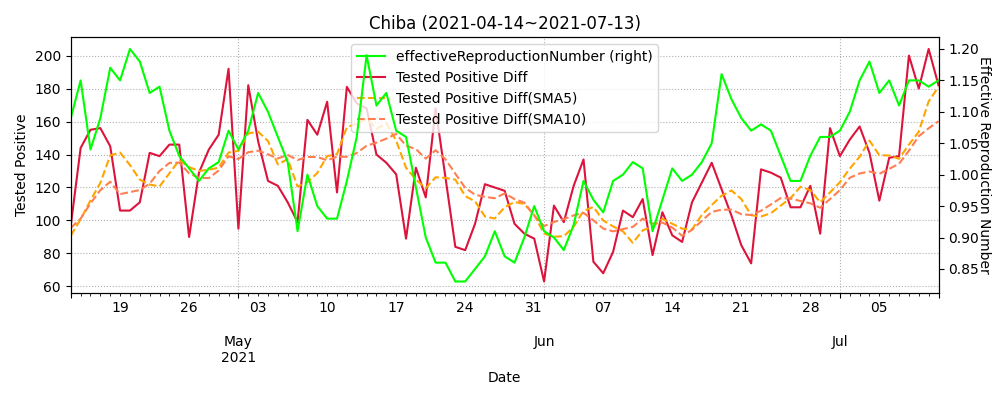

Source data for this figure (header and first rows):
datetime, testedPositive, peopleTested, hospitalized, serious, discharged, deaths, effectiveReproductionNumber, Tested Positive Diff, Tested Positive Diff(SMA5), Tested Positive Diff(SMA10)
2020-03-11, 25, , , , , , , , , 
2020-03-12, 27, , , , , , , 2.0, , 
2020-03-13, 29, , , , , , , 2.0, , 
2020-03-14, 31, , , , , , , 2.0, , 
2020-03-15, 31, , , , , , , 0.0, , 
2020-03-16, 31, , , , , , , 0.0, 1.2, 
2020-03-17, 31, , , , , , , 0.0, 0.8, 
2020-03-18, 33, , 22.0, , 9.0, 0, , 2.0, 0.8, 
2020-03-19, 36, , 25.0, , 9.0, 0, , 3.0, 1.0, 
2020-03-20, 41, , 27.0, , 12.0, 0, , 5.0, 2.0, 
2020-03-21, 42, , 26.0, , 14.0, 0, , 1.0, 2.2, 1.7
2020-03-22, 44, , 27.0, , 15.0, 0, , 2.0, 2.6, 1.7
2020-03-23, 47, 31.0, 30.0, , 15.0, 0, , 3.0, 2.8, 1.8
2020-03-24, 48, 39.0, 31.0, , 15.0, 0, , 1.0, 2.4, 1.7
2020-03-25, 53, 100.0, 34.0, , 17.0, 0, , 5.0, 2.4, 2.2
2020-03-26, 56, 108.0, 36.0, , 18.0, 0, 1.77, 3.0, 2.8, 2.5
2020-03-27, 62, 169.0, 42.0, , 18.0, 0, 1.49, 6.0, 3.6, 3.1
2020-03-28, 126, 207.0, 106.0, , 19.0, 1, 4.27, 64.0, 15.8, 9.3
2020-03-29, 160, 237.0, 140.0, , 19.0, 1, 4.77, 34.0, 22.4, 12.4
2020-03-30, 160, 362.0, 140.0, , 19.0, 1, 4.04, 0.0, 21.4, 11.9
2020-03-31, 164, 527.0, 144.0, , 19.0, 1, 3.94, 4.0, 21.6, 12.2
2020-04-01, 175, 527.0, 151.0, , 23.0, 1, 3.64, 11.0, 22.6, 13.1
2020-04-02, 181, 712.0, 154.0, , 26.0, 1, 3.7, 6.0, 11.0, 13.4
2020-04-03, 192, 788.0, 160.0, , 31.0, 1, 3.68, 11.0, 6.4, 14.4
2020-04-04, 219, 828.0, 187.0, , 31.0, 1, 1.08, 27.0, 11.8, 16.6
2020-04-05, 238, 876.0, 205.0, , 32.0, 1, 0.75, 19.0, 14.8, 18.2
2020-04-06, 253, 1297, 220.0, , 32.0, 1, 0.87, 15.0, 15.6, 19.1
2020-04-07, 284, 1297, 251.0, , 32.0, 1, 1.02, 31.0, 20.6, 15.8
2020-04-08, 317, 1500, 284.0, , 32.0, 1, 1.11, 33.0, 25.0, 15.7
2020-04-09, 342, 1500, 306.0, , 35.0, 1, 1.2, 25.0, 24.6, 18.2
2020-04-10, 375, 1691, 336.0, , 37.0, 2, 1.28, 33.0, 27.4, 21.1
2020-04-11, 411, 1743, 369.0, , 38.0, 4, 1.68, 36.0, 31.6, 23.6
2020-04-12, 455, 1743, 412.0, , 39.0, 4, 2.08, 44.0, 34.2, 27.4
2020-04-13, 474, 2329, 431.0, , 39.0, 4, 1.86, 19.0, 31.4, 28.2
2020-04-14, 490, 2447, 440.0, , 45.0, 5, 1.47, 16.0, 29.6, 27.1
2020-04-15, 525, 2688, 475.0, , 45.0, 5, 1.31, 35.0, 30.0, 28.7
2020-04-16, 539, 3006, 482.0, , 51.0, 6, 1.16, 14.0, 25.6, 28.6
2020-04-17, 609, 3286, 549.0, , 54.0, 6, 1.19, 70.0, 30.8, 32.5
2020-04-18, 643, 3308, 569.0, , 67.0, 7, 1.14, 34.0, 33.8, 32.6
2020-04-19, 661, 3411, 582.0, , 71.0, 8, 0.96, 18.0, 34.2, 31.9
2020-04-20, 683, 3803, 598.0, , 77.0, 8, 0.96, 22.0, 31.6, 30.8
2020-04-21, 704, 4061, 598.0, , 77.0, 8, 1.03, 21.0, 33.0, 29.3
2020-04-22, 725, 4284, 634.0, , 80.0, 11, 0.97, 21.0, 23.2, 27.0
2020-04-23, 749, 4646, 651.0, , 82.0, 16, 1.05, 24.0, 21.2, 27.5
2020-04-24, 768, 4879, 655.0, , 95.0, 18, 0.76, 19.0, 21.4, 27.8
2020-04-25, 778, 5028, 662.0, , 97.0, 19, 0.68, 10.0, 19.0, 25.3
2020-04-26, 786, 5163, 670.0, , 97.0, 19, 0.7, 8.0, 16.4, 24.7
2020-04-27, 793, 5512, 672.0, , 98.0, 23, 0.63, 7.0, 13.6, 18.4
2020-04-28, 801, 5636, 677.0, , 101.0, 23, 0.57, 8.0, 10.4, 15.8
2020-04-29, 806, 5753, 681.0, , 102.0, 23, 0.52, 5.0, 7.6, 14.5
2020-04-30, 810, 6141, 683.0, , 103.0, 24, 0.41, 4.0, 6.4, 12.7
2020-05-01, 816, 6374, 686.0, , 105.0, 25, 0.43, 6.0, 6.0, 11.2
2020-05-02, 823, 6374, 693.0, , 105.0, 25, 0.46, 7.0, 6.0, 9.8
2020-05-03, 828, 6374, 697.0, , 105.0, 26, 0.46, 5.0, 5.4, 7.9
2020-05-04, 828, 6374, 697.0, , 111.0, 26, 0.44, 0.0, 4.4, 6.0
2020-05-05, 835, 6374, 672.0, , 136.0, 27, 0.47, 7.0, 5.0, 5.7
2020-05-06, 837, 6374, 630.0, , 179.0, 28, 0.5, 2.0, 4.2, 5.1
2020-05-07, 842, 7308, 556.0, , 253.0, 33, 0.63, 5.0, 3.8, 4.9
2020-05-08, 876, 11882, 237.0, 14, 423.0, 38, 1.17, 34.0, 9.6, 7.5
2020-05-09, 879, 12290, 224.0, 12, 448.0, 39, 1.17, 3.0, 10.2, 7.3
... 428 more rows
